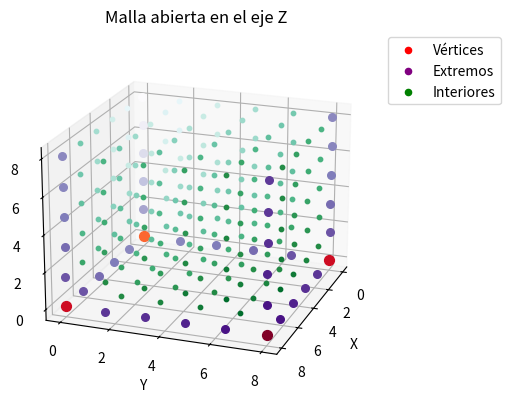

Source code (Python): (Note: this script raises an exception after producing the figure.)
import numpy as np
import matplotlib.pyplot as plt
import matplotlib.cm as cm

def get_gradual_color_extreme(point, center_point, cmap):
    # Calcular la distancia Euclidiana de un punto al punto extremo (0,0,8)
    dist = np.linalg.norm(np.array(point) - np.array(center_point))
    
    # Normalizar la distancia entre 0 y 1, donde 0 es el punto más cercano (0,0,8)
    norm_val = dist / np.linalg.norm(np.array([8, 8, 8]))  # Usamos la distancia máxima posible como 8,8,8
    
    # Invertir la normalización para que los puntos más cercanos (0,0,8) sean más brillantes
    norm_val = np.clip(norm_val, 0, 1)
    
    # Obtener el color desde el colormap
    color = cmap(norm_val)
    return color

if __name__ == "__main__":
    # Crear una malla 3D con solo 5 puntos en cada dimensión
    n = 6  # número de puntos en cada dimensión
    x = np.linspace(0, 8, n)
    y = np.linspace(0, 8, n)
    z = np.linspace(0, 8, n)

    # Crear las coordenadas de la malla 3D
    X, Y, Z = np.meshgrid(x, y, z)

    # Aplanar las matrices para obtener las coordenadas de los puntos
    x_points = X.flatten()
    y_points = Y.flatten()
    z_points = Z.flatten()

    # Crear la figura y el eje 3D
    fig = plt.figure()
    ax = fig.add_subplot(111, projection='3d')

    # Definir colores para cada tipo de punto
    vertex_color = 'r'   # color para los vértices (rojo)
    boundary_color = 'purple' # color para los puntos en los bordes (morado)
    interior_color = 'g' # color para los puntos interiores (verde)


    boundary_cmap = cm.Purples    # Para los bordes
    interior_cmap = cm.BuGn  # Para los puntos interiores
    vertex_cmap = cm.YlOrRd   # Colormap para los vértices

    # Identificar los vértices (puntos extremos) y la cara superior (cara Z = L)
    vertices = [(x[0], y[0], z[0]), (x[-1], y[0], z[0]), (x[0], y[-1], z[0]), (x[-1], y[-1], z[0])]

    # Identificar los puntos de los bordes (pero no vértices)
    boundary_points = []

    for i in range(n):
        
        puntos_boundary = [(x[i], y[0], z[0]), # borde en x cuando y = c y z = e
                            (x[i], y[-1], z[0]), # borde en x cuando y = d y z = e
                            (x[0], y[i], z[0]),  # borde en y cuando x = a y z = e
                            (x[-1], y[i], z[0]), # borde en y cuando x = b y z = e
                            (x[0], y[0], z[i]),  # borde en z cuando x = a y y = c
                            (x[-1], y[0], z[i]), # borde en z cuando x = b y y = c
                            (x[0], y[-1], z[i]),  # borde en z cuando x = a y y = d
                            (x[-1], y[-1], z[i])]  # borde en z cuando x = b y y = d
        for punto in puntos_boundary:
            if punto not in vertices:
                boundary_points.append(punto)
        

    # Los puntos interiores son los puntos que no son ni vértices ni bordes
    interior_points = [(x_points[i], y_points[i], z_points[i])
                    for i in range(len(x_points))
                    if (x_points[i], y_points[i], z_points[i]) not in vertices and
                    (x_points[i], y_points[i], z_points[i]) not in boundary_points]

    # Obtener el valor mínimo y máximo de la distancia Z para la normalización del color
    z_min = np.min(z_points)
    z_max = np.max(z_points)

    extreme_point = (0,0,8)

    for vertex in vertices:
        color = get_gradual_color_extreme(vertex, extreme_point, vertex_cmap)  # Gradiente basado en la distancia al extremo
        ax.scatter(vertex[0], vertex[1], vertex[2], color=color, s=50)

    # Dibujar los puntos de los bordes (morado) con gradiente de color basado en la distancia al extremo
    for point in boundary_points:
        color = get_gradual_color_extreme(point, extreme_point, boundary_cmap)  # Gradiente basado en la distancia al extremo
        ax.scatter(point[0], point[1], point[2], color=color, s=30)

    # Dibujar los puntos interiores (verdes) con gradiente de color basado en la distancia al extremo
    for point in interior_points:
        color = get_gradual_color_extreme(point, extreme_point, interior_cmap)  # Gradiente basado en la distancia al extremo
        ax.scatter(point[0], point[1], point[2], color=color, s=10)


    # Ajustar la vista y distancia de la cámara para evitar solapamiento
    ax.view_init(elev=20, azim=20)  # Mantén el ángulo de vista
    ax.dist = 9  # Ajusta la distancia de la cámara

    # Etiquetas y título
    ax.set_xlabel('X')
    ax.set_ylabel('Y')
    ax.set_zlabel('Z')
    ax.set_title('Malla abierta en el eje Z')

    # Mostrar la leyenda solo una vez por tipo
    ax.scatter([], [], [], color=vertex_color, label="Vértices")
    ax.scatter([], [], [], color=boundary_color, label="Extremos")
    ax.scatter([], [], [], color=interior_color, label="Interiores")

    # Mostrar la leyenda
    ax.legend(loc='upper left', bbox_to_anchor=(1, 1))

    # Guardar la imagen en un archivo PNG
    plt.savefig('mallas/malla_abierta_z.png', bbox_inches='tight')  # 'tight' ajusta los márgenes automáticamente

    plt.show()
